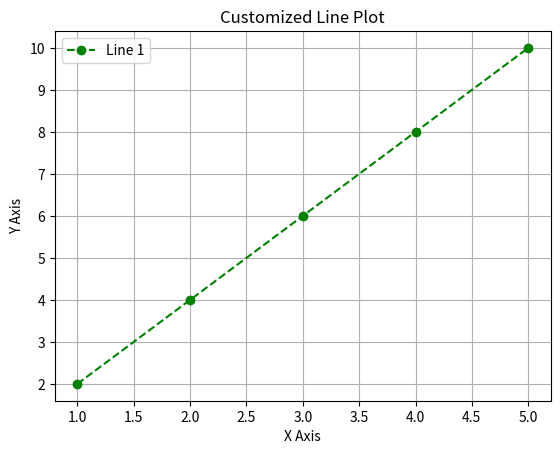

Generate this figure with matplotlib:

# 1.
# import matplotlib.pyplot as plt
# x = [1,2,3,4,5]
# y = [2,4,6,8,10]
# plt.plot(x , y)
# plt.show() 

# 2.
# import matplotlib.pyplot as plt
# x = [1,2,3,4,5]
# y = [2,4,6,8,10]
# plt.plot(x,y)
# plt.title("Line Graph")
# plt.xlabel("X-axis")
# plt.ylabel("Y-axis")
# plt.show()

# 3.
# import matplotlib.pyplot as plt
# plt.plot([1,2,3,4,5],[2,4,6,8,10])
# plt.show()

# 4.LABELS & TITLES
# import matplotlib.pyplot as plt
# x = [1,2,3,4,5]
# y = [2,4,6,8,10]
# plt.plot(x, y)
# plt.xlabel("X Axis")
# plt.ylabel("Y Axis")
# plt.title("Simple Line Plot")
# plt.show()

# 5.GRID PLOT
# import matplotlib.pyplot as plt
# x = [1,2,3,4,5]
# y = [2,4,6,8,10]
# plt.plot(x, y)
# plt.title("Line Plot With Grid")
# plt.grid(True)
# plt.show()

# 6. LEGEND
# import matplotlib.pyplot as plt
# x = [1,2,3,4,5]
# y1 = [2,4,6,8,10]
# y2 = [1,2,3,4,5]
# plt.plot(x, y1, label="Line 1")
# plt.plot(x, y2, label="Line 2")
# plt.title("Line Plot With Legend")
# plt.legend()
# plt.show()

# 7. BAR CHARTS VERTICAL
# import matplotlib.pyplot as plt
# categories = ["A","B","C","D"]
# values = [4,7,2,9]
# plt.bar(categories,values)
# plt.title("Vertical Bar Chart")
# plt.xlabel("Categories")
# plt.ylabel("Values")
# plt.show()

# 8. PIE CHARTS
# import matplotlib.pyplot as plt
# sizes = [30,20,25,25]
# labels = ["A","B","C","D"]
# plt.pie(sizes,labels=labels,autopct="%1.1f%%")
# plt.title("Pie Chart Example")
# plt.show()

# 9.BAR CHARTS (HORIZONTAL)
# import matplotlib.pyplot as plt
# categories = ["A","B","C","D"]
# values = [2,4,6,8]
# plt.barh(categories,values)
# plt.title("Horizontal Bar Chart")
# plt.xlabel("Values")
# plt.ylabel("Categories")
# plt.show()

# 10.PIE CHART
# import matplotlib.pyplot as plt
# sizes = [10,20,30,40]
# labels = ["A","B","C","D"]
# plt.pie(sizes,labels=labels,autopct="%1.1f%%")
# plt.title("Pie Chart Example")
# plt.show()

# 11.PLOT CUSTOMIZATION
import matplotlib.pyplot as plt
x = [1,2,3,4,5]
y = [2,4,6,8,10]
plt.plot(x,y,color="green",marker="o",linestyle="--",label="Line 1")
plt.title("Customized Line Plot")
plt.xlabel("X Axis")
plt.ylabel("Y Axis")
plt.grid(True)
plt.legend()
plt.show()
